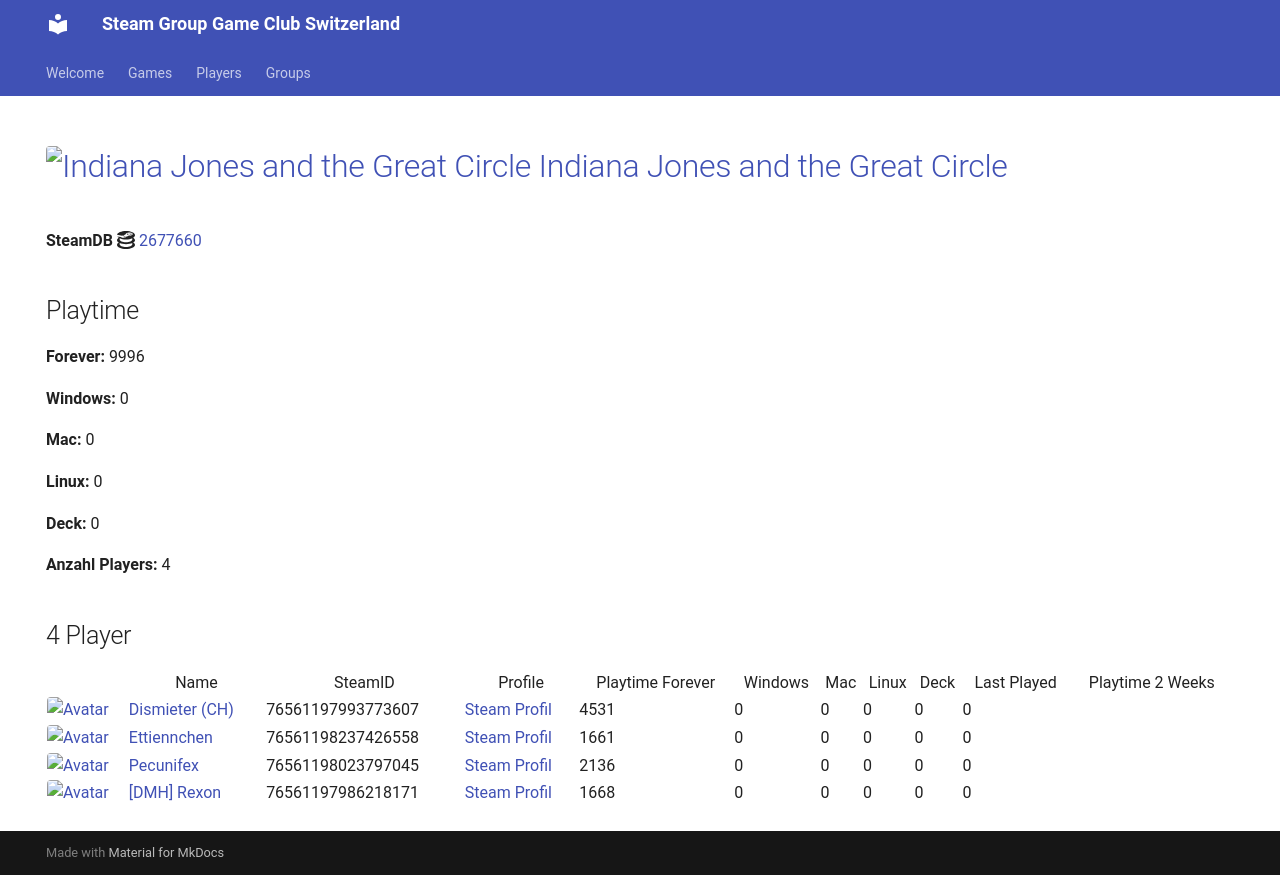

repository: Game-Club-Switzerland/steam.gameclub.ch · page: game/2677660/index.html · generator: mkdocs

---
hide:
  - navigation
  - toc
---
# <a href="https://store.steampowered.com/app/2677660"><img src="https://media.steampowered.com/steamcommunity/public/images/apps/2677660/1c7d38c42bcc9ea095c4ef7be469e4f6c5d3b3b5.jpg" alt="Indiana Jones and the Great Circle" style="width:32px;height:32px;border-radius:4px;" /> Indiana Jones and the Great Circle</a>

**SteamDB :simple-steamdb:** <a href="https://steamdb.info/app/2677660">2677660</a>

## Playtime

**Forever:** 3882

**Windows:** 0

**Mac:** 0

**Linux:** 0

**Deck:** 0

**Anzahl Players:** 3
## 3 Player

<table id="charts-table" class="display" style="width:100%">
            <thead>
                <tr>
                    <th></th>
                    <th>Name</th>
                    <th>SteamID</th>
                    <th>Profile</th>
                    <th>Playtime Forever</th>
                    <th>Windows</th>
                    <th>Mac</th>
                    <th>Linux</th>
                    <th>Deck</th>
                    <th>Last Played</th>
                    <th>Playtime 2 Weeks</th>
                </tr>
            </thead>
            <tbody>
        <tr>
<td><a href="/player/76561197993773607" target="_blank" title="Dismieter (CH)"><img src="https://avatars.steamstatic.com/d83d70483792572cace3586b41ad5ed65779d2d6_full.jpg" alt="Avatar" style="width:48px;height:48px;border-radius:4px;"></a></td><td><a href="/player/76561197993773607" target="_blank" title="Dismieter (CH)">Dismieter (CH)</a></td><td>76561197993773607</td><td><a href="https://steamcommunity.com/profiles/76561197993773607/" target="_blank">Steam Profil</a></td><td>78</td><td>0</td><td>0</td><td>0</td><td>0</td><td>0</td><td>34</td></tr>
<tr>
<td><a href="/player/76561198023797045" target="_blank" title="Pecunifex"><img src="https://avatars.steamstatic.com/e0d1bc9b6c9f8586c23338164259a9fa1567b842_full.jpg" alt="Avatar" style="width:48px;height:48px;border-radius:4px;"></a></td><td><a href="/player/76561198023797045" target="_blank" title="Pecunifex">Pecunifex</a></td><td>76561198023797045</td><td><a href="https://steamcommunity.com/id/Pecunifex/" target="_blank">Steam Profil</a></td><td>2136</td><td>0</td><td>0</td><td>0</td><td>0</td><td>0</td><td></td></tr>
<tr>
<td><a href="/player/76561197986218171" target="_blank" title="[DMH] Rexon"><img src="https://avatars.steamstatic.com/14c94ace391b90e2c5c3e07e44f518f25a3d4376_full.jpg" alt="Avatar" style="width:48px;height:48px;border-radius:4px;"></a></td><td><a href="/player/76561197986218171" target="_blank" title="[DMH] Rexon">[DMH] Rexon</a></td><td>76561197986218171</td><td><a href="https://steamcommunity.com/id/19nosferatu82/" target="_blank">Steam Profil</a></td><td>1668</td><td>0</td><td>0</td><td>0</td><td>0</td><td>0</td><td></td></tr>
</tbody>
</table>
